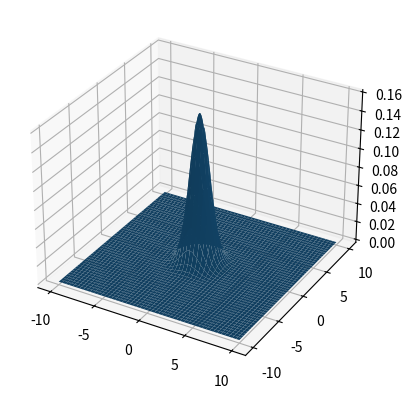

This figure's Python source:
from matplotlib import pyplot as plt
from mpl_toolkits.mplot3d import Axes3D

import numpy as np
from scipy.stats import multivariate_normal

def plotPDF(mu, covariance, color):
    x, y = np.mgrid[-10.0:10.0:500j, -10.0:10.0:500j]
    xy = np.column_stack([x.flat, y.flat])

    z = multivariate_normal.pdf(xy, mean = mu, cov = covariance)
    z = z.reshape(x.shape)

    fig = plt.figure()
    ax = fig.add_subplot(111, projection = '3d')
    ax.plot_surface(x, y, z)

if __name__ == '__main__':
    plotPDF(np.array([0.0, 0.0]), np.diag(np.array([1.0, 1.0])), color = 'blue')
    plt.show()
